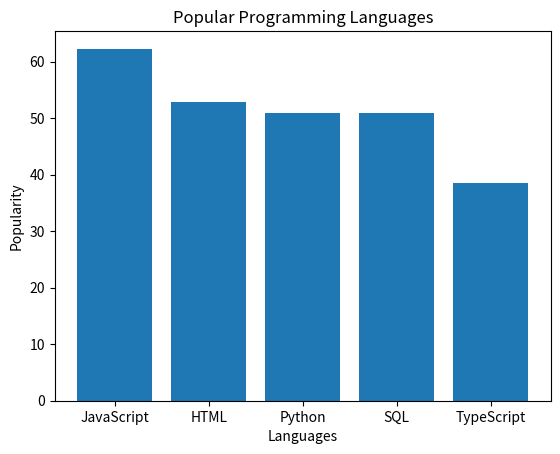

Recreate this plot in Python.
#create a dictionary of programming languages and their popularity
#display the popularity of the selected language
#change the selected language to see the popularity
# import the matplotlib library
#change lables to keys and autopct to values
# show the bar chart
import matplotlib.pyplot as plt
languages_dic = {'JavaScript': 62.3, 'HTML': 52.9, 'Python': 51, 'SQL': 51, 'TypeScript': 38.5}
print(languages_dic)
plt.bar(languages_dic.keys(), languages_dic.values())
plt.title('Popular Programming Languages')
plt.xlabel('Languages')
plt.ylabel('Popularity')
plt.show()
selected_language = 'HTML' # Change the language to see the popularity
print(languages_dic[selected_language]) #Display the value of the key
